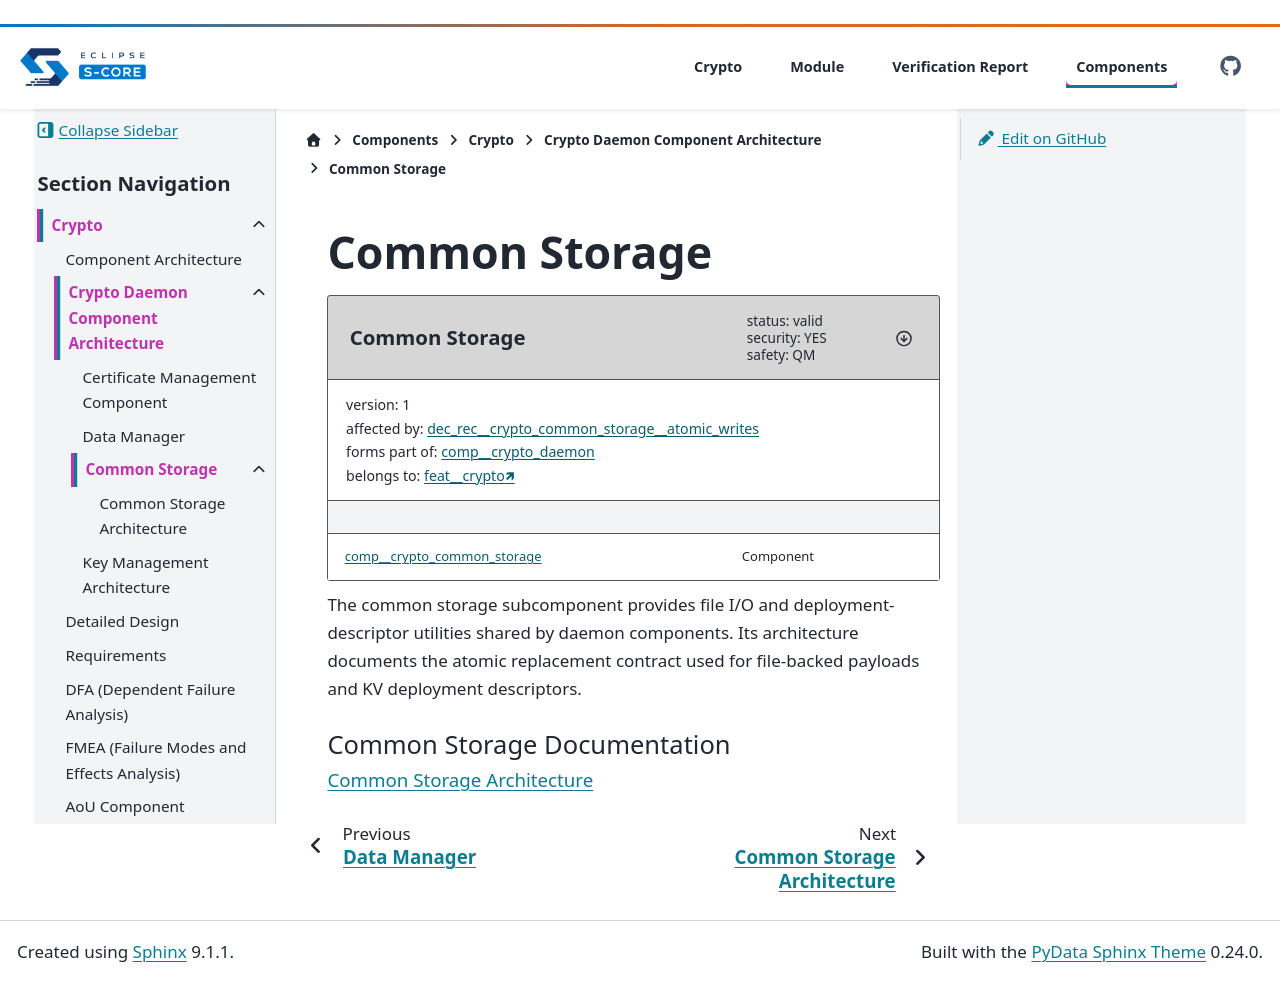

repository: Valeo-S-CORE-Organization/inc_security_crypto_valeo_pitch · page: main/score/crypto/src/daemon/common/storage/docs/index.html · generator: sphinx

..
   # *******************************************************************************
   # Copyright (c) 2026 Contributors to the Eclipse Foundation
   #
   # See the NOTICE file(s) distributed with this work for additional
   # information regarding copyright ownership.
   #
   # This program and the accompanying materials are made available under the
   # terms of the Apache License Version 2.0 which is available at
   # https://www.apache.org/licenses/LICENSE-2.0
   #
   # SPDX-License-Identifier: Apache-2.0
   # *******************************************************************************

Common Storage
==============

.. comp:: Common Storage
   :id: comp__crypto_common_storage
   :version: 1
   :status: valid
   :safety: QM
   :security: YES
   :belongs_to: feat__crypto

The common storage subcomponent provides file I/O and deployment-descriptor
utilities shared by daemon components. Its architecture documents the atomic
replacement contract used for file-backed payloads and KV deployment descriptors.

.. toctree::
   :caption: Common Storage Documentation
   :maxdepth: 1

   architecture/index
